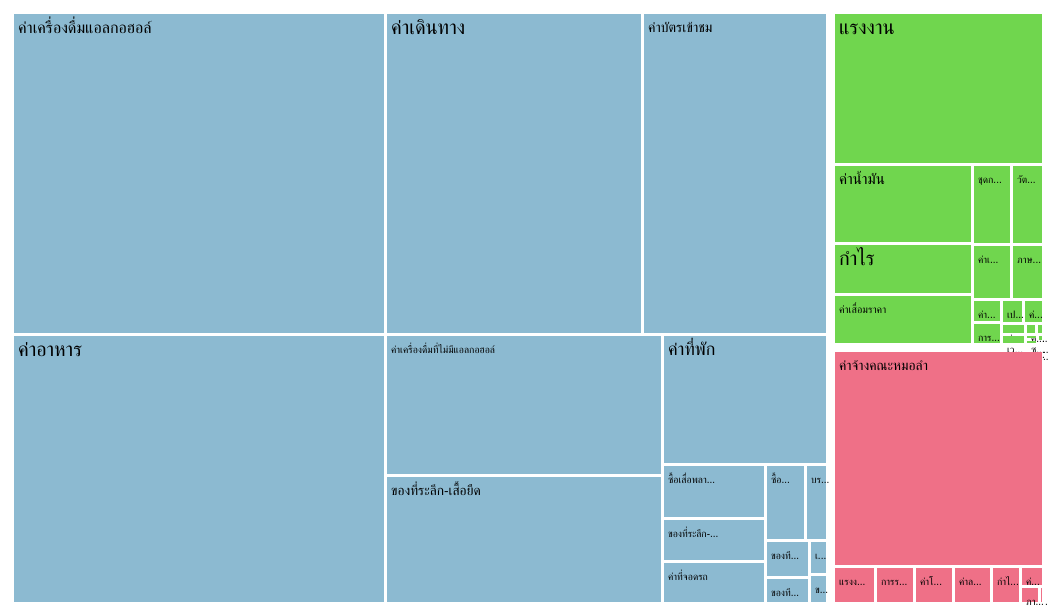
D3 v7 page, settled after 480 driven frames (8 s of simulated time); the page loaded 1 data file(s).


        var width = 1040,
            height = 600;

        var color = d3.scaleOrdinal()
            .range(["#8CBAD1", "#70D64E", "#EF7087", "#DDA335", "#D981D5", "#82CE8C", "#839BE6", "#C6D445", "#C3B66B", "#D1A7CC", "#70D3C5", "#DD9692"]);

        var treemap = d3.treemap()
            .size([width, height])
            .padding(3)
            .round(true);

        var svg = d3.select("body").append("svg")
            .attr("width", width)
            .attr("height", height)
            .style("font", "10px sans-serif");

        var tool = d3.select("body").append("div").attr("class", "toolTip");

        function formatMoney(num) {
            return num.toString().replace(/(\d)(?=(\d{3})+(?!\d))/g, "$1,");
        }

        function roundToTwo(num) {
            return +(Math.round(num + "e+2") + "e-2");
        }

        d3.json("treemap-data.json").then(function (data) {
            var root = d3.hierarchy(data)
                .eachBefore(function (d) { d.data.id = (d.parent ? d.parent.data.id + "." : "") + d.data.name; })
                .sum(function (d) { return d.size; })
                .sort(function (a, b) { return b.height - a.height || b.value - a.value; });

            treemap(root);

            var node = svg.selectAll(".node")
                .data(root.leaves())
                .enter().append("g")
                .attr("class", "node")
                .attr("transform", function (d) { return "translate(" + d.x0 + "," + d.y0 + ")"; });

            node.append("rect")
                .attr("id", function (d) { return d.data.id; })
                .attr("width", function (d) { return d.x1 - d.x0; })
                .attr("height", function (d) { return d.y1 - d.y0; })
                .attr("fill", function (d) { return d.parent ? color(d.parent.data.name) : color(d.data.name); });

            node.append("clipPath")
                .attr("id", function (d) { return "clip-" + d.data.id; })
                .append("use")
                .attr("xlink:href", function (d) { return "#" + d.data.id; });

            // Adjust font size based on node dimensions
            node.append("text")
                .attr("clip-path", function (d) { return "url(#clip-" + d.data.id + ")"; })
                .attr("x", 4)
                .attr("y", 13)
                .attr("font-size", function (d) {
                    var boxHeight = d.y1 - d.y0;
                    var boxWidth = d.x1 - d.x0;
                    var textLength = d.data.name.length;
                    // Adjust the font size proportionally
                    return Math.min(20, Math.max(10, Math.min(boxWidth / textLength, boxHeight / 2)));
                })
                .attr("dy", "0.35em")
                .text(function (d) {
                    var boxWidth = d.x1 - d.x0;
                    var textLength = d.data.name.length;
                    var charsToShow = Math.floor(boxWidth / 8); // Approx. 8 pixels per character
                    return d.data.name.length > charsToShow ? d.data.name.substring(0, charsToShow) + "..." : d.data.name;
                });

            node.on("mousemove", function (event, d) {
                tool.style("left", (event.pageX + 10) + "px")
                    .style("top", (event.pageY - 20) + "px")
                    .style("display", "inline-block")
                    .html(d.data.name + "<br>฿ " + formatMoney(Math.round(d.value)) + " (" + roundToTwo((d.value / root.value) * 100) + "%)");
            })
                .on("mouseout", function () {
                    tool.style("display", "none");
                });
        }).catch(function (error) {
            console.log("Error loading JSON data: ", error);
        });
    

### data: treemap-data.json
{
 "name": "Economic Values",
 "children": [
  {
   "name": "ประมาณการค่าใช้จ่ายในการเข้าชมหมอลำ",
   "children": [
    "{... 2 keys}",
    "{... 2 keys}",
    "{... 2 keys}",
    "{... 2 keys}",
    "{... 2 keys}",
    "{... 2 keys}",
    "{... 2 keys}",
    "{... 2 keys}",
    "... 8 more items"
   ]
  },
  {
   "name": "มูลค่าทางเศรษฐกิจของผู้จัดงานหรือผู้ว่าจ…",
   "children": [
    "{... 2 keys}",
    "{... 2 keys}",
    "{... 2 keys}",
    "{... 2 keys}",
    "{... 2 keys}",
    "{... 2 keys}",
    "{... 2 keys}",
    "{... 2 keys}",
    "... 1 more items"
   ]
  },
  {
   "name": "มูลค่าทางเศรษฐกิจส่วนของคณะหมอลำ",
   "children": [
    "{... 2 keys}",
    "{... 2 keys}",
    "{... 2 keys}",
    "{... 2 keys}",
    "{... 2 keys}",
    "{... 2 keys}",
    "{... 2 keys}",
    "{... 2 keys}",
    "... 12 more items"
   ]
  }
 ]
}